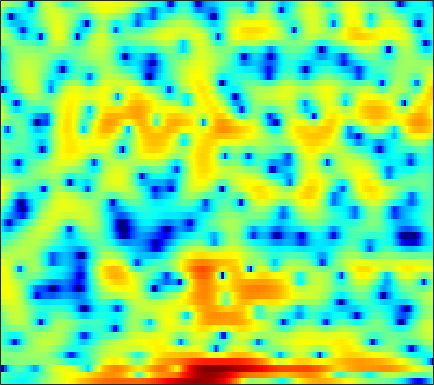

The data file committed next to this chart (first rows):
-3.1721, -3.3855, -3.7094, -4.0775, -4.3868, -4.8584, -5.2677, -5.5609, -5.8477, -6.0363, -6.0128, -5.8315, -5.4498, -4.9202, -4.4476, -3.6915, -2.8523, -2.2011, -1.3406, -0.5052, 0.26259, 0.79284, 1.4531, 2.0958
-2.149, -2.476, -2.859, -3.2, -3.42, -3.669, -3.897, -4.058, -4.259, -4.448, -4.62, -4.719, -4.775, -4.725, -4.579, -4.241, -3.712, -3.195, -2.385, -1.49, -0.5685, 0.1111, 0.9803, 1.791
-17.82, -31.82, -13.45, -8.428, -6.252, -4.343, -3.169, -2.627, -2.297, -2.364, -2.813, -3.419, -4.63, -6.361, -7.984, -10.02, -9.94, -8.126, -5.255, -2.748, -0.7473, 0.4751, 1.793, 2.819
-0.5063, -0.6368, -0.6641, -0.5674, -0.4344, -0.2249, -0.00819, 0.1329, 0.2714, 0.3494, 0.3719, 0.3557, 0.3071, 0.2468, 0.2128, 0.1976, 0.2476, 0.3215, 0.4594, 0.6169, 0.7701, 0.8494, 0.8709, 0.7814
0.4662, 0.3447, 0.2187, 0.1382, 0.1075, 0.1067, 0.1517, 0.2115, 0.3163, 0.4486, 0.5964, 0.7132, 0.8644, 1.008, 1.1, 1.199, 1.265, 1.284, 1.259, 1.164, 0.9859, 0.7854, 0.4045, -0.1222
-0.9861, -1.317, -1.777, -2.228, -2.518, -2.779, -2.833, -2.713, -2.344, -1.799, -1.15, -0.6431, 0.003067, 0.5942, 0.984, 1.429, 1.774, 1.966, 2.129, 2.186, 2.132, 2.02, 1.77, 1.401
-2.993, -3.704, -5.025, -6.93, -8.921, -12.8, -17.9, -16.73, -11.21, -7.336, -4.637, -3.094, -1.482, -0.2364, 0.5088, 1.302, 1.911, 2.265, 2.613, 2.839, 2.95, 2.965, 2.895, 2.724
-3.208, -3.389, -3.825, -4.441, -4.974, -5.614, -5.881, -5.685, -4.904, -3.783, -2.618, -1.819, -0.906, -0.1697, 0.2803, 0.7572, 1.121, 1.345, 1.601, 1.823, 2.009, 2.128, 2.247, 2.306
-2.597, -2.033, -1.418, -0.9409, -0.6611, -0.3569, -0.1069, 0.06273, 0.2599, 0.4115, 0.4853, 0.4664, 0.3294, 0.03906, -0.2768, -0.7945, -1.336, -1.676, -1.905, -1.754, -1.257, -0.7449, -0.01707, 0.6531
-2.608, -1.343, 0.01073, 1.037, 1.622, 2.2, 2.567, 2.715, 2.751, 2.585, 2.203, 1.763, 0.9314, -0.2575, -1.445, -3.583, -6.762, -10.47, -20.6, -16.11, -8.852, -5.869, -3.238, -1.469
-1.447, -0.3887, 0.7983, 1.726, 2.256, 2.768, 3.055, 3.124, 3.042, 2.751, 2.268, 1.771, 0.9446, -0.07497, -0.9591, -2.256, -3.581, -4.464, -5.233, -5.314, -4.788, -4.17, -3.271, -2.451
0.6578, 1.35, 2.136, 2.729, 3.046, 3.3, 3.358, 3.271, 2.997, 2.553, 1.95, 1.404, 0.5746, -0.3242, -1.016, -1.913, -2.71, -3.215, -3.731, -4.045, -4.16, -4.149, -4.054, -3.91
2.737, 3.29, 3.837, 4.181, 4.308, 4.287, 4.061, 3.76, 3.172, 2.374, 1.378, 0.5044, -0.7931, -2.198, -3.265, -4.626, -5.763, -6.392, -6.934, -7.191, -7.273, -7.272, -7.217, -7.114
4.46, 4.808, 5.096, 5.19, 5.135, 4.881, 4.407, 3.901, 3.001, 1.823, 0.3282, -1.026, -3.245, -6.055, -8.644, -12.95, -17.37, -17.82, -15.56, -13.82, -13.05, -12.93, -13.14, -13.42
5.139, 5.297, 5.374, 5.292, 5.108, 4.71, 4.119, 3.552, 2.612, 1.452, 0.0329, -1.23, -3.214, -5.561, -7.557, -10.4, -12.69, -13.45, -13.55, -13.56, -14.31, -15.59, -18.74, -25.65
4.853, 5.011, 5.049, 4.866, 4.589, 4.051, 3.363, 2.782, 1.97, 1.135, 0.2811, -0.3667, -1.272, -2.244, -2.991, -3.976, -4.934, -5.613, -6.499, -7.438, -8.469, -9.295, -10.43, -11.38
4.536, 4.864, 4.891, 4.474, 3.892, 2.766, 1.332, 0.1555, -1.195, -1.804, -1.609, -1.198, -0.6595, -0.3478, -0.2688, -0.3543, -0.6662, -1.009, -1.6, -2.309, -3.064, -3.646, -4.405, -5.092
4.904, 5.104, 4.949, 4.301, 3.448, 1.67, -1.103, -4.303, -11.69, -13.6, -6.09, -3.119, -0.755, 0.5968, 1.149, 1.433, 1.315, 1.009, 0.3693, -0.5074, -1.54, -2.366, -3.438, -4.355
3.96, 4.028, 3.941, 3.61, 3.2, 2.458, 1.564, 0.9009, 0.2113, -0.01217, 0.2284, 0.5795, 1.048, 1.374, 1.452, 1.285, 0.8006, 0.1993, -0.9275, -2.481, -4.546, -6.496, -9.675, -12.94
1.798, 2.062, 2.326, 2.473, 2.505, 2.486, 2.408, 2.34, 2.259, 2.205, 2.18, 2.164, 2.108, 1.946, 1.73, 1.285, 0.6001, -0.09502, -1.313, -2.906, -4.956, -6.848, -9.822, -12.65
-1.111, -0.4671, 0.2321, 0.7806, 1.122, 1.484, 1.769, 1.941, 2.136, 2.284, 2.382, 2.415, 2.398, 2.283, 2.121, 1.786, 1.298, 0.8279, 0.0526, -0.8756, -1.929, -2.757, -3.83, -4.764
-3.495, -2.745, -1.946, -1.295, -0.8588, -0.3356, 0.1562, 0.501, 0.9363, 1.335, 1.678, 1.895, 2.111, 2.247, 2.285, 2.237, 2.08, 1.887, 1.53, 1.064, 0.5022, 0.03408, -0.6426, -1.366
-4.559, -4.432, -4.277, -4.027, -3.761, -3.223, -2.54, -1.965, -1.187, -0.4351, 0.2673, 0.752, 1.327, 1.816, 2.12, 2.439, 2.646, 2.724, 2.724, 2.596, 2.338, 2.055, 1.555, 0.9068
-6.2, -7.448, -9.218, -10.45, -10.4, -9.127, -7.385, -6.117, -4.627, -3.337, -2.188, -1.398, -0.3991, 0.5159, 1.142, 1.898, 2.535, 2.928, 3.321, 3.561, 3.635, 3.572, 3.323, 2.87
-7.082, -9.531, -14.12, -20.13, -20.01, -15.17, -12.05, -10.55, -9.118, -7.937, -6.764, -5.809, -4.404, -2.928, -1.841, -0.4655, 0.7519, 1.55, 2.438, 3.13, 3.618, 3.855, 3.99, 3.924
-4.31, -5.695, -7.574, -9.26, -10.28, -11.38, -12.41, -13.29, -14.72, -16.19, -16.48, -15.01, -11.88, -8.741, -6.616, -4.231, -2.252, -0.996, 0.4111, 1.542, 2.433, 2.961, 3.491, 3.837
-1.314, -2.461, -4.165, -6.034, -7.563, -9.823, -12.41, -14.57, -17.91, -21.66, -23.75, -21.25, -16.28, -12.07, -9.486, -6.659, -4.372, -2.947, -1.353, -0.03558, 1.071, 1.775, 2.579, 3.236
1.901, 0.8296, -0.8334, -2.82, -4.559, -7.266, -10.64, -13.81, -19.3, -24.62, -20.82, -17.11, -13.32, -10.29, -8.384, -6.324, -4.68, -3.657, -2.481, -1.423, -0.3998, 0.3668, 1.369, 2.305
4.917, 4.038, 2.686, 1.061, -0.3053, -2.369, -4.735, -6.657, -9.137, -10.57, -10.12, -9.033, -7.397, -6.029, -5.263, -4.625, -4.414, -4.551, -4.934, -5.12, -4.439, -3.275, -1.376, 0.3871
5.599, 5.019, 4.148, 3.173, 2.38, 1.261, 0.1786, -0.581, -1.436, -2.034, -2.333, -2.398, -2.404, -2.401, -2.58, -3.085, -4.179, -5.593, -8.862, -16, -17.25, -9.888, -4.752, -1.771
3.64, 3.387, 2.967, 2.477, 2.055, 1.471, 0.8964, 0.508, 0.112, -0.1867, -0.3754, -0.462, -0.5527, -0.6848, -0.8229, -1.156, -1.664, -2.144, -2.8, -3.194, -2.993, -2.419, -1.4, -0.4265
0.073, 0.2364, 0.2264, -0.02232, -0.319, -0.8054, -1.309, -1.601, -1.821, -1.767, -1.505, -1.229, -0.8181, -0.466, -0.2263, -0.00449, 0.155, 0.2486, 0.3688, 0.5433, 0.7981, 1.028, 1.359, 1.617
-3.514, -2.916, -2.704, -3.119, -3.755, -5.067, -6.711, -7.864, -8.456, -7.405, -5.631, -4.345, -2.9, -1.772, -1.117, -0.4181, 0.1278, 0.4758, 0.8925, 1.283, 1.67, 1.959, 2.324, 2.643
-3.681, -3.366, -3.459, -4.167, -5.189, -7.294, -10.79, -14.89, -18.88, -12.79, -8.479, -6.367, -4.427, -3.09, -2.405, -1.735, -1.271, -0.9901, -0.6062, -0.1613, 0.3924, 0.8712, 1.562, 2.266
-1.471, -1.551, -1.864, -2.396, -2.958, -3.866, -4.774, -5.309, -5.621, -5.372, -4.748, -4.242, -3.671, -3.362, -3.297, -3.475, -3.897, -4.293, -4.723, -4.636, -3.787, -2.744, -1.105, 0.4901
0.1497, -0.1105, -0.493, -0.9002, -1.179, -1.583, -1.92, -2.129, -2.313, -2.456, -2.586, -2.702, -2.982, -3.496, -4.071, -5.246, -7.072, -9.115, -13.78, -23.29, -14.38, -9.147, -4.771, -1.71
0.162, -0.3901, -1.02, -1.489, -1.702, -1.777, -1.781, -1.764, -1.771, -1.851, -2.069, -2.33, -2.837, -3.498, -4.16, -5.169, -6.386, -7.365, -8.541, -8.885, -7.772, -6.197, -3.839, -1.599
-1.28, -2.874, -4.796, -5.59, -5.26, -4.139, -3.046, -2.422, -1.929, -1.754, -1.877, -2.165, -2.739, -3.477, -4.089, -4.898, -5.538, -5.885, -5.946, -5.563, -4.7, -3.782, -2.316, -0.7013
-1.426, -4.642, -11.54, -15.7, -9.921, -5.483, -3.131, -2.103, -1.368, -1.224, -1.532, -2.034, -3.037, -4.48, -5.696, -7.468, -8.799, -9.158, -8.808, -7.867, -6.588, -5.44, -3.656, -1.599
2.424, 1.125, -0.3908, -1.301, -1.56, -1.422, -1.145, -1.027, -1.028, -1.292, -1.935, -2.723, -4.247, -6.588, -9.142, -14.43, -27.7, -25.25, -16.69, -14.5, -14.53, -14.49, -11.02, -6.274
3.734, 2.824, 1.61, 0.5165, -0.2092, -1.084, -1.769, -2.126, -2.44, -2.667, -2.966, -3.343, -4.184, -5.42, -6.567, -8.338, -9.911, -10.62, -10.98, -11.65, -12.78, -13.01, -10.45, -6.123
2.682, 1.694, 0.2366, -1.422, -2.832, -4.881, -6.827, -7.687, -7.468, -6.228, -4.915, -4.149, -3.538, -3.338, -3.366, -3.563, -3.837, -4.008, -4.234, -4.221, -3.951, -3.519, -2.518, -1.184
0.2027, -0.801, -2.226, -3.959, -5.54, -8.612, -13.83, -19.59, -14.65, -8.857, -5.575, -3.932, -2.42, -1.483, -1.074, -0.7636, -0.662, -0.6764, -0.7503, -0.7868, -0.7366, -0.6008, -0.2223, 0.3975
-3.952, -4.752, -5.177, -5.178, -5.113, -5.117, -5.09, -4.825, -4.007, -2.75, -1.396, -0.4867, 0.4797, 1.153, 1.46, 1.614, 1.506, 1.268, 0.8101, 0.156, -0.5682, -1.063, -1.515, -1.46
-15.88, -24.39, -12.35, -7.261, -5.055, -2.982, -1.474, -0.5738, 0.4733, 1.4, 2.212, 2.715, 3.212, 3.481, 3.522, 3.33, 2.835, 2.245, 1.108, -0.5199, -2.819, -5.161, -9.344, -12.18
-7.095, -7.192, -6.181, -4.469, -3.122, -1.488, -0.1082, 0.769, 1.756, 2.555, 3.161, 3.493, 3.767, 3.824, 3.71, 3.341, 2.688, 1.99, 0.7252, -0.9415, -3.106, -5.077, -7.804, -9.278
-4.227, -3.803, -3.059, -2.133, -1.393, -0.3778, 0.5712, 1.222, 1.984, 2.595, 3.049, 3.284, 3.444, 3.426, 3.285, 2.925, 2.356, 1.791, 0.8555, -0.2724, -1.534, -2.518, -3.79, -4.905
-4.168, -3.484, -2.528, -1.559, -0.8398, 0.05371, 0.8707, 1.417, 2.04, 2.536, 2.9, 3.082, 3.197, 3.168, 3.054, 2.767, 2.337, 1.919, 1.242, 0.4228, -0.5291, -1.327, -2.515, -3.891
-5.8, -4.653, -3.198, -1.912, -1.042, -0.06085, 0.7675, 1.282, 1.842, 2.273, 2.573, 2.72, 2.806, 2.78, 2.692, 2.483, 2.18, 1.888, 1.415, 0.8456, 0.1692, -0.4144, -1.319, -2.402
-8.085, -5.93, -3.767, -2.16, -1.227, -0.2305, 0.5144, 0.9499, 1.382, 1.682, 1.87, 1.939, 1.969, 1.917, 1.832, 1.671, 1.457, 1.276, 1.017, 0.7477, 0.4526, 0.2135, -0.1668, -0.6117
-5.059, -3.725, -2.274, -1.169, -0.5728, 0.01875, 0.3838, 0.5473, 0.6647, 0.6868, 0.6618, 0.6175, 0.5308, 0.398, 0.2595, 0.03479, -0.2041, -0.3494, -0.4392, -0.3695, -0.1466, 0.07523, 0.3877, 0.6425
-0.2532, 0.02625, 0.332, 0.4768, 0.4925, 0.3043, -0.04756, -0.4121, -0.9411, -1.42, -1.746, -1.849, -1.924, -2.021, -2.209, -2.716, -3.489, -4.146, -4.673, -4.194, -2.747, -1.464, 0.1191, 1.361
2.084, 1.886, 1.487, 0.8966, 0.3286, -0.6826, -2.018, -3.291, -5.373, -7.575, -8.719, -8.222, -6.706, -5.493, -5.088, -5.4, -7.033, -9.679, -18.5, -15.9, -6.74, -3.17, -0.02899, 2.045
1.142, 0.6127, -0.2748, -1.314, -2.242, -3.564, -5.222, -6.774, -9.677, -14.27, -18.23, -14.74, -10.18, -7.402, -6.111, -5.147, -4.814, -4.755, -4.471, -3.481, -1.764, -0.3285, 1.448, 2.865
-1.279, -2.308, -4.04, -5.953, -7.241, -8.312, -8.624, -8.633, -8.733, -8.745, -8.468, -7.956, -6.925, -5.765, -4.897, -3.843, -2.858, -2.145, -1.212, -0.188, 0.8639, 1.655, 2.607, 3.4
-2.138, -3.69, -6.797, -11.98, -19.8, -22.26, -13.07, -10.31, -8.238, -7.091, -6.419, -6.083, -5.594, -4.992, -4.453, -3.524, -2.392, -1.482, -0.2681, 0.8679, 1.88, 2.53, 3.232, 3.742
0.3495, -0.646, -2.306, -4.157, -5.293, -5.964, -5.646, -5.178, -4.702, -4.631, -5.007, -5.562, -6.646, -7.628, -7.686, -6.305, -4.041, -2.342, -0.3564, 1.206, 2.385, 3.026, 3.603, 3.862
3.004, 2.609, 1.984, 1.304, 0.8464, 0.3025, -0.1595, -0.5055, -1.087, -1.95, -3.281, -4.742, -7.84, -13.5, -19.07, -11.33, -5.7, -3.001, -0.4839, 1.232, 2.346, 2.865, 3.165, 3.034
